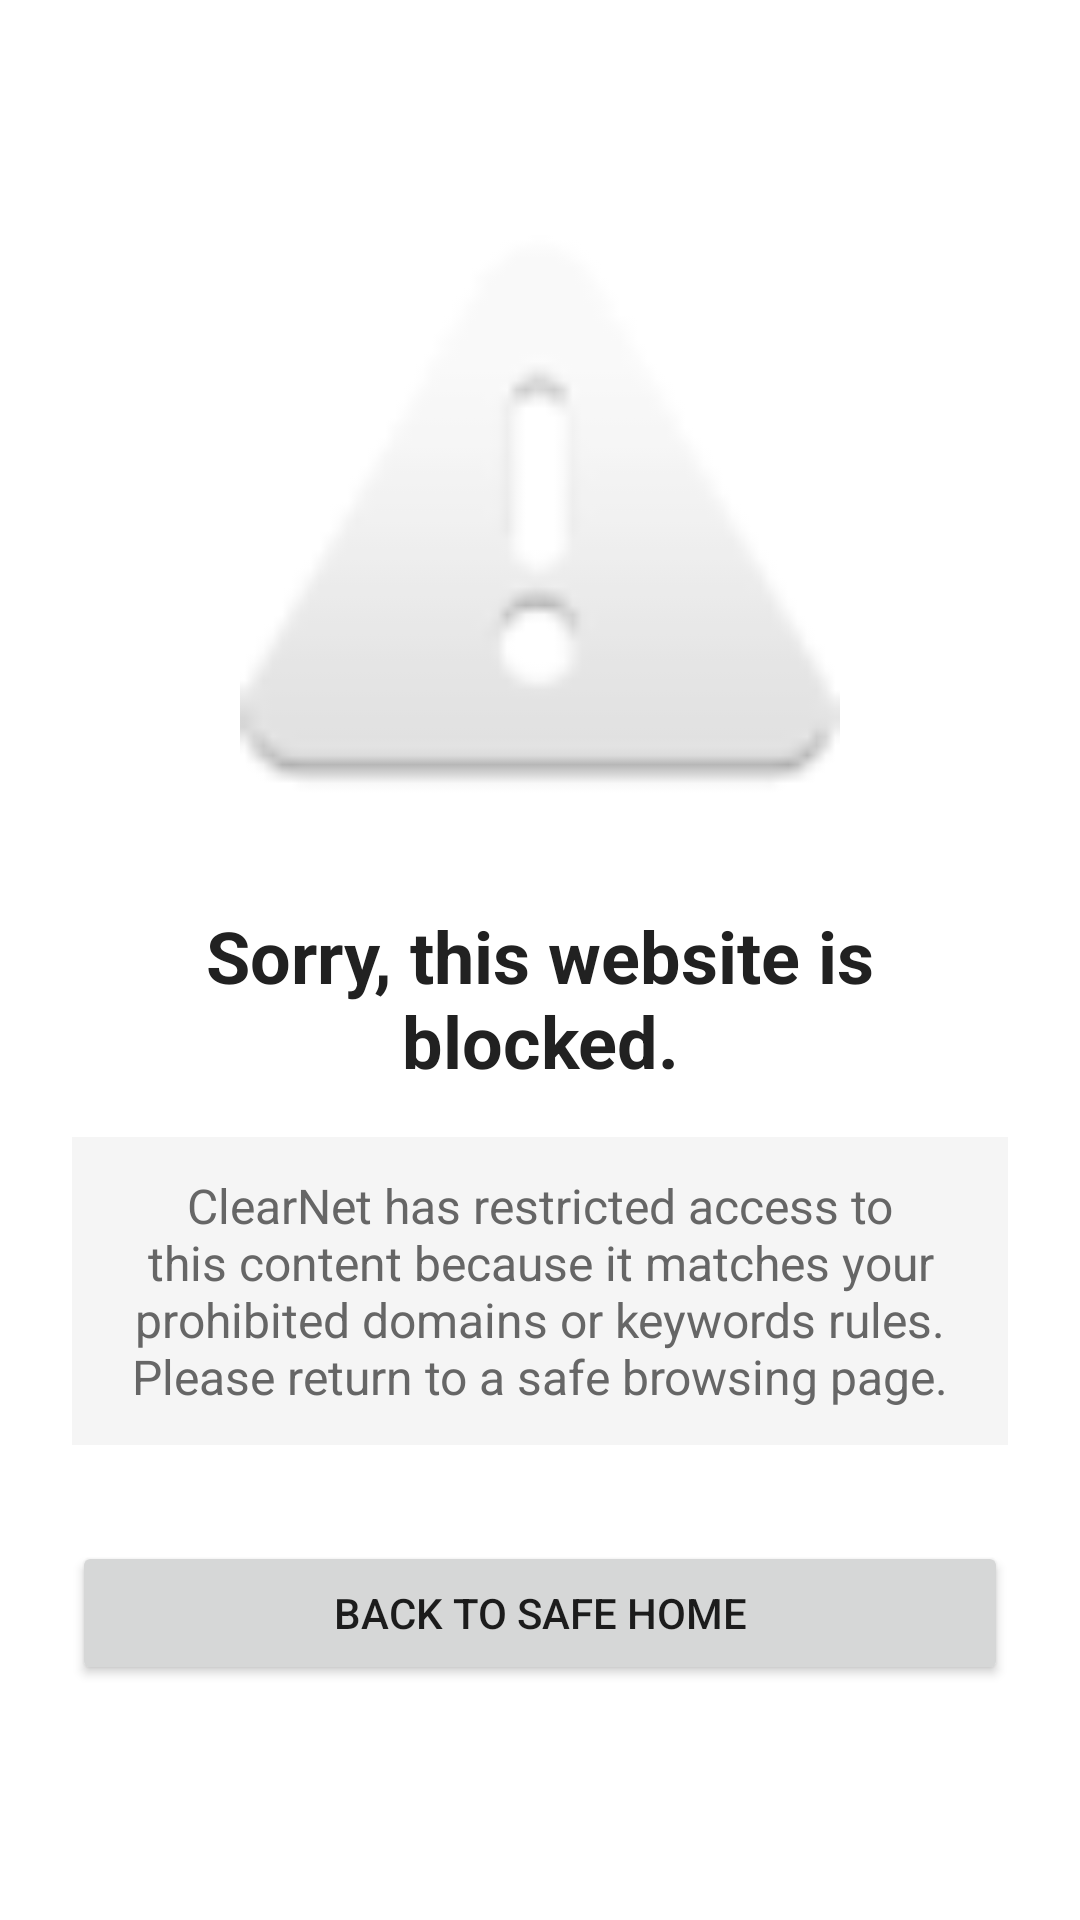

Android layout source for this screen:
<!-- AndroidManifest.xml: activity theme android:Theme.Material.Light.NoActionBar -->
<!-- res/layout/activity_blocked.xml -->
<?xml version="1.0" encoding="utf-8"?>
<LinearLayout xmlns:android="http://schemas.android.com/apk/res/android"
    android:layout_width="match_parent"
    android:layout_height="match_parent"
    android:gravity="center"
    android:orientation="vertical"
    android:padding="24dp"
    android:background="#FFFFFF">

    <ImageView
        android:id="@+id/img_blocked"
        android:layout_width="200dp"
        android:layout_height="200dp"
        android:src="@android:drawable/ic_dialog_alert" />

    <TextView
        android:layout_width="wrap_content"
        android:layout_height="wrap_content"
        android:text="Sorry, this website is blocked."
        android:textSize="24sp"
        android:textStyle="bold"
        android:textColor="#212121"
        android:gravity="center"
        android:layout_marginTop="24dp"/>

    <TextView
        android:layout_width="match_parent"
        android:layout_height="wrap_content"
        android:text="ClearNet has restricted access to this content because it matches your prohibited domains or keywords rules. Please return to a safe browsing page."
        android:textSize="16sp"
        android:gravity="center"
        android:textColor="#666666"
        android:background="#F5F5F5"
        android:padding="12dp"
        android:layout_marginTop="16dp"/>

    <Button
        android:id="@+id/btn_back_home"
        android:layout_width="match_parent"
        android:layout_height="wrap_content"
        android:text="Back to Safe Home"
        android:layout_marginTop="32dp"/>

</LinearLayout>
<!-- resources referenced by this layout -->
<resources>

</resources>
